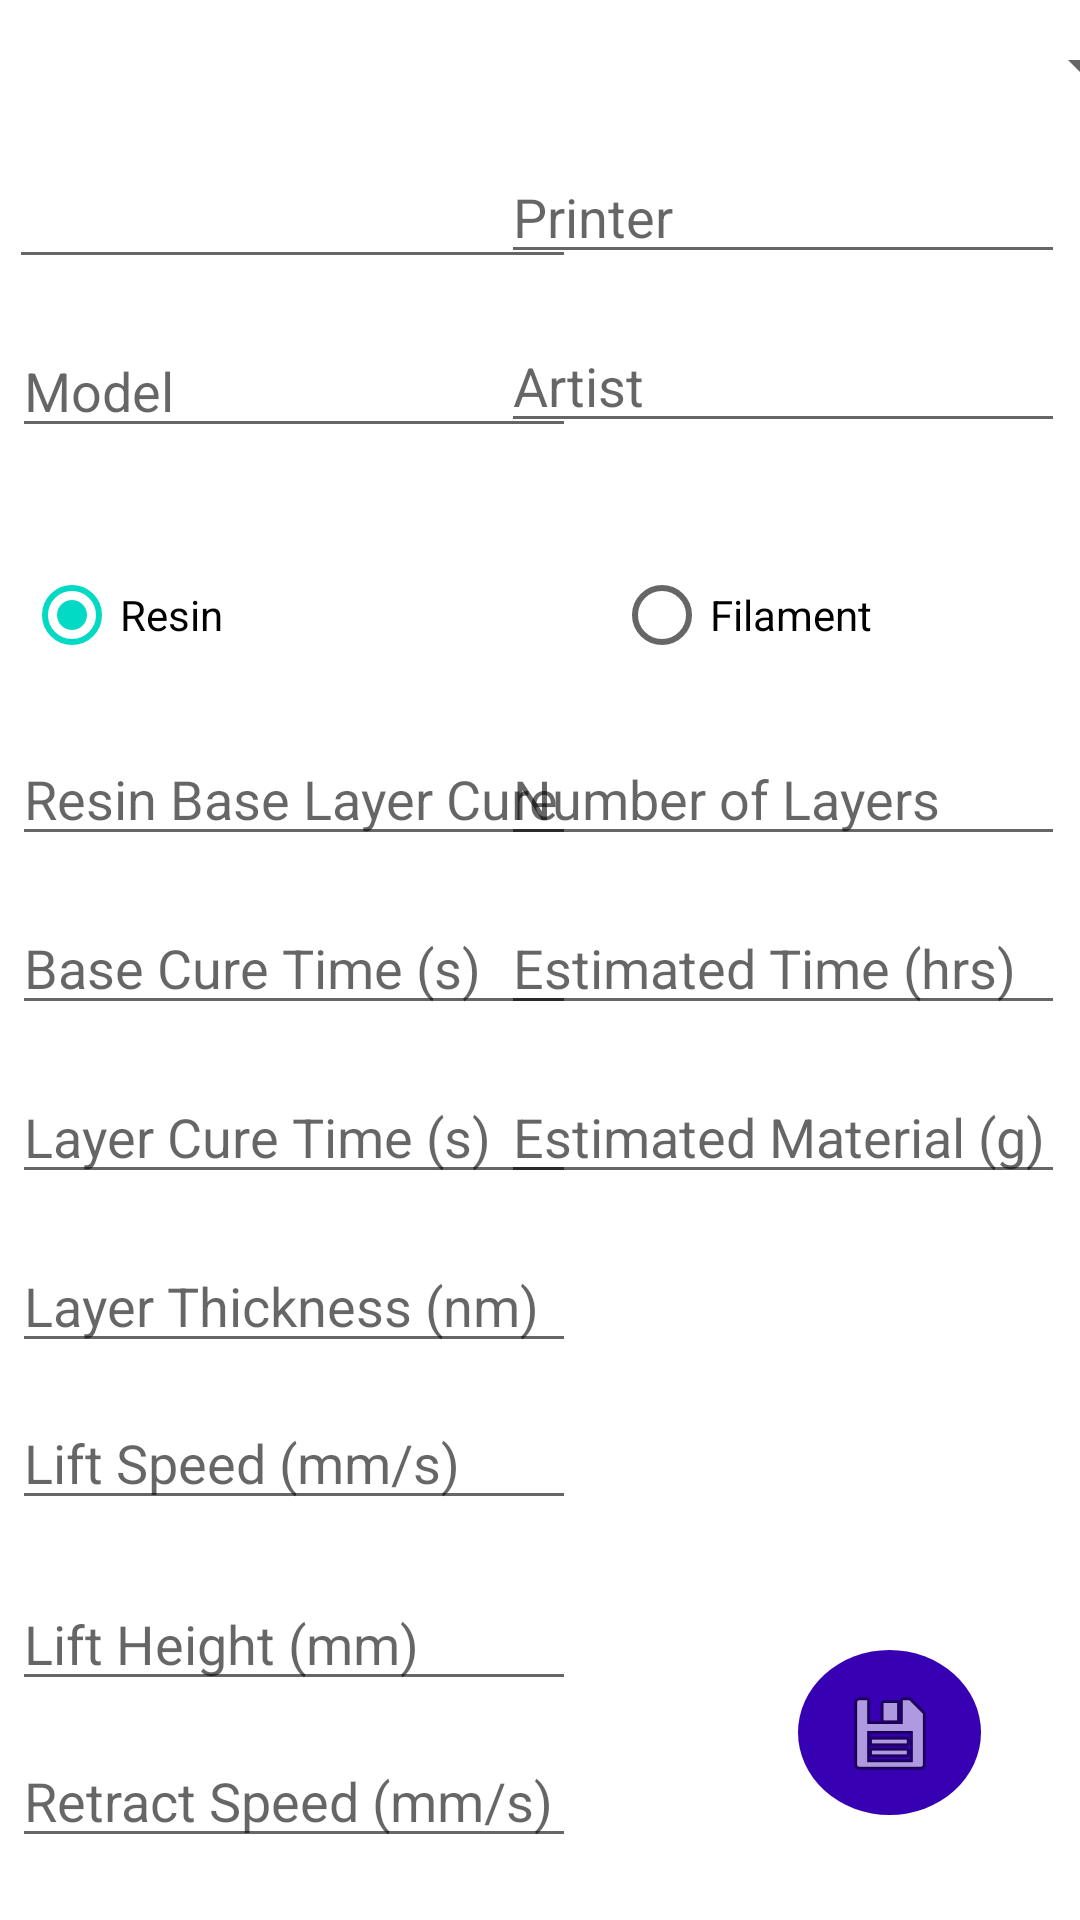

Reconstruct the res/layout file that produces this screen, plus the resources it refers to.
<!-- AndroidManifest.xml: application theme Theme.SliceTracker -->
<!-- res/layout/main_fragment.xml -->
<?xml version="1.0" encoding="utf-8"?>
<androidx.constraintlayout.widget.ConstraintLayout xmlns:android="http://schemas.android.com/apk/res/android"
    xmlns:app="http://schemas.android.com/apk/res-auto"
    xmlns:tools="http://schemas.android.com/tools"
    android:id="@+id/main"
    android:layout_width="match_parent"
    android:layout_height="match_parent"
    android:isScrollContainer="false"
    android:layoutMode="opticalBounds"
    tools:context=".ui.main.MainFragment">

    <EditText
        android:id="@+id/modelName"
        android:layout_width="180dp"
        android:layout_height="wrap_content"
        android:layout_marginStart="4dp"
        android:layout_marginTop="32dp"
        android:ems="9"
        android:hint="@string/selectModel"
        android:importantForAutofill="no"
        android:inputType="text"
        app:layout_constraintStart_toStartOf="parent"
        app:layout_constraintTop_toBottomOf="@+id/sliceNameEntry" />

    <EditText
        android:id="@+id/artistName"
        android:layout_width="180dp"
        android:layout_height="wrap_content"
        android:layout_marginTop="32dp"
        android:layout_marginEnd="5dp"
        android:ems="9"
        android:hint="@string/artistName"
        android:importantForAutofill="no"
        android:inputType="text"
        app:layout_constraintEnd_toEndOf="parent"
        app:layout_constraintTop_toBottomOf="@+id/printer" />

    <EditText
        android:id="@+id/numberOfLayers"
        android:layout_width="180dp"
        android:layout_height="wrap_content"
        android:layout_marginTop="244dp"
        android:layout_marginEnd="5dp"
        android:ems="10"
        android:hint="@string/numLayers"
        android:importantForAutofill="no"
        android:inputType="number|numberDecimal"
        app:layout_constraintEnd_toEndOf="parent"
        app:layout_constraintTop_toTopOf="parent" />

    <EditText
        android:id="@+id/estimatedMaterial"
        android:layout_width="180dp"
        android:layout_height="wrap_content"
        android:layout_marginTop="32dp"
        android:layout_marginEnd="5dp"
        android:ems="10"
        android:hint="@string/filEstMat"
        android:importantForAutofill="no"
        android:inputType="numberDecimal"
        android:visibility="visible"
        app:layout_constraintEnd_toEndOf="parent"
        app:layout_constraintTop_toBottomOf="@+id/filamentEstimatedTime" />

    <EditText
        android:id="@+id/filamentNozzleThickness"
        android:layout_width="180dp"
        android:layout_height="wrap_content"
        android:layout_marginTop="28dp"
        android:layout_marginEnd="5dp"
        android:ems="10"
        android:hint="@string/filNozzleThic"
        android:importantForAutofill="no"
        android:inputType="numberDecimal"
        android:visibility="invisible"
        app:layout_constraintEnd_toEndOf="parent"
        app:layout_constraintTop_toBottomOf="@+id/estimatedMaterial" />

    <EditText
        android:id="@+id/filamentEstimatedTime"
        android:layout_width="180dp"
        android:layout_height="wrap_content"
        android:layout_marginTop="32dp"
        android:layout_marginEnd="5dp"
        android:ems="10"
        android:hint="@string/filEstTime"
        android:importantForAutofill="no"
        android:inputType="numberDecimal"
        android:visibility="visible"
        app:layout_constraintEnd_toEndOf="parent"
        app:layout_constraintTop_toBottomOf="@+id/numberOfLayers" />

    <EditText
        android:id="@+id/resinBaseLayers"
        android:layout_width="180dp"
        android:layout_height="wrap_content"
        android:layout_marginStart="4dp"
        android:layout_marginTop="244dp"
        android:ems="10"
        android:hint="@string/resinBaseLayers"
        android:importantForAutofill="no"
        android:inputType="number"
        app:layout_constraintStart_toStartOf="parent"
        app:layout_constraintTop_toTopOf="parent" />

    <EditText
        android:id="@+id/resinLayerThickness"
        android:layout_width="180dp"
        android:layout_height="wrap_content"
        android:layout_marginStart="4dp"
        android:layout_marginTop="32dp"
        android:ems="10"
        android:hint="@string/resLayerThic"
        android:importantForAutofill="no"
        android:inputType="numberDecimal"
        app:layout_constraintStart_toStartOf="parent"
        app:layout_constraintTop_toBottomOf="@+id/resinLayerCureTime" />

    <EditText
        android:id="@+id/resinLayerCureTime"
        android:layout_width="180dp"
        android:layout_height="wrap_content"
        android:layout_marginStart="4dp"
        android:layout_marginTop="32dp"
        android:ems="10"
        android:hint="@string/resCureTime"
        android:importantForAutofill="no"
        android:inputType="numberDecimal"
        app:layout_constraintStart_toStartOf="parent"
        app:layout_constraintTop_toBottomOf="@+id/resinBaseLayerCureTime" />

    <EditText
        android:id="@+id/resinBaseLayerCureTime"
        android:layout_width="180dp"
        android:layout_height="wrap_content"
        android:layout_marginStart="4dp"
        android:layout_marginTop="32dp"
        android:ems="9"
        android:hint="@string/resinBaseCureTime"
        android:importantForAutofill="no"
        android:inputType="number|numberDecimal"
        app:layout_constraintStart_toStartOf="parent"
        app:layout_constraintTop_toBottomOf="@+id/resinBaseLayers" />

    <EditText
        android:id="@+id/resinLiftHeight"
        android:layout_width="180dp"
        android:layout_height="wrap_content"
        android:layout_marginStart="4dp"
        android:layout_marginTop="36dp"
        android:ems="10"
        android:hint="@string/resinLiftHeight"
        android:importantForAutofill="no"
        android:inputType="number|numberDecimal"
        app:layout_constraintStart_toStartOf="parent"
        app:layout_constraintTop_toBottomOf="@+id/resinLiftSpeed" />

    <EditText
        android:id="@+id/resinLiftSpeed"
        android:layout_width="180dp"
        android:layout_height="wrap_content"
        android:layout_marginStart="4dp"
        android:layout_marginTop="28dp"
        android:ems="10"
        android:hint="@string/resinLiftSpeed"
        android:importantForAutofill="no"
        android:inputType="number|numberDecimal"
        app:layout_constraintStart_toStartOf="parent"
        app:layout_constraintTop_toBottomOf="@+id/resinLayerThickness" />

    <EditText
        android:id="@+id/resinRetractSpeed"
        android:layout_width="180dp"
        android:layout_height="wrap_content"
        android:layout_marginStart="4dp"
        android:layout_marginTop="28dp"
        android:ems="10"
        android:hint="@string/resinSpeed"
        android:importantForAutofill="no"
        android:inputType="number|numberDecimal"
        app:layout_constraintStart_toStartOf="parent"
        app:layout_constraintTop_toBottomOf="@+id/resinLiftHeight" />

    <EditText
        android:id="@+id/printer"
        android:layout_width="180dp"
        android:layout_height="wrap_content"
        android:layout_marginTop="50dp"
        android:layout_marginEnd="5dp"
        android:ems="9"
        android:hint="@string/printer"
        android:importantForAutofill="no"
        android:inputType="text"
        app:layout_constraintEnd_toEndOf="parent"
        app:layout_constraintTop_toTopOf="parent" />

    <RadioGroup
        android:id="@+id/material"
        android:layout_width="393dp"
        android:layout_height="42dp"
        android:layout_marginStart="4dp"
        android:layout_marginTop="174dp"
        android:checkedButton="@id/resinRadio"
        android:clipChildren="true"
        android:layoutDirection="inherit"
        android:layoutMode="opticalBounds"
        android:orientation="horizontal"
        app:layout_constraintStart_toStartOf="parent"
        app:layout_constraintTop_toTopOf="parent">

        <RadioButton
            android:id="@+id/resinRadio"
            android:layout_width="match_parent"
            android:layout_height="wrap_content"
            android:layout_weight="1"
            android:clickable="true"
            android:text="@string/resin"
            app:layout_constraintStart_toStartOf="parent"
            app:layout_constraintTop_toTopOf="parent" />

        <RadioButton
            android:id="@+id/filamentRadio"
            android:layout_width="match_parent"
            android:layout_height="wrap_content"
            android:layout_weight="1"
            android:clickable="true"
            android:text="@string/filament"
            app:layout_constraintEnd_toEndOf="parent"
            app:layout_constraintTop_toTopOf="parent" />

    </RadioGroup>

    <androidx.constraintlayout.widget.Group
        android:id="@+id/resinGroup"
        android:layout_width="wrap_content"
        android:layout_height="wrap_content"
        android:visibility="visible"
        app:constraint_referenced_ids="resinBaseLayerCureTime, resinBaseLayers, resinLayerCureTime,
        resinLiftHeight, resinLiftSpeed, resinRetractSpeed, resinLayerThickness"
        tools:layout_editor_absoluteX="311dp"
        tools:layout_editor_absoluteY="586dp" />

    <androidx.constraintlayout.widget.Group
        android:id="@+id/filamentGroup"
        android:layout_width="wrap_content"
        android:layout_height="wrap_content"
        android:visibility="invisible"
        app:constraint_referenced_ids="filamentNozzleThickness"
        tools:layout_editor_absoluteX="350dp"
        tools:layout_editor_absoluteY="582dp" />

    <ImageButton
        android:id="@+id/saveButton"
        android:layout_width="61dp"
        android:layout_height="55dp"
        android:layout_marginBottom="28dp"
        android:background="@drawable/circle"
        android:contentDescription="@string/save"
        android:src="@android:drawable/ic_menu_save"
        app:layout_constraintBottom_toBottomOf="parent"
        app:layout_constraintEnd_toEndOf="parent"
        app:layout_constraintHorizontal_bias="0.9"
        app:layout_constraintStart_toStartOf="parent" />

    <AutoCompleteTextView
        android:id="@+id/sliceNameEntry"
        android:layout_width="181dp"
        android:layout_height="28dp"
        android:layout_marginTop="48dp"
        android:completionHint="@string/sliceName"
        app:layout_constraintEnd_toEndOf="@+id/modelName"
        app:layout_constraintHorizontal_bias="1.0"
        app:layout_constraintStart_toStartOf="@+id/modelName"
        app:layout_constraintTop_toTopOf="parent" />

    <Spinner
        android:id="@+id/spnSliceSelect"
        android:layout_width="409dp"
        android:layout_height="wrap_content"
        app:layout_constraintEnd_toEndOf="parent"
        app:layout_constraintStart_toStartOf="parent"
        app:layout_constraintTop_toTopOf="parent" />

</androidx.constraintlayout.widget.ConstraintLayout>
<!-- resources referenced by this layout -->
<resources>
  <!-- drawable circle (drawable) -->
  <?xml version="1.0" encoding="utf-8"?>
  <selector xmlns:android="http://schemas.android.com/apk/res/android">
      <item>
          <shape android:shape="oval">
              <solid android:color="@color/colorPrimaryDark" />
              <size android:width="30dp" android:height="30dp" />
          </shape>
      </item>
  </selector>
  <string name="artistName">Artist</string>
  <string name="filEstMat">Estimated Material (g)</string>
  <string name="filEstTime">Estimated Time (hrs)</string>
  <string name="filNozzleThic">Filament Nozzle Thickness</string>
  <string name="filament">Filament</string>
  <string name="numLayers">Number of Layers</string>
  <string name="printer">Printer</string>
  <string name="resCureTime">Layer Cure Time (s)</string>
  <string name="resLayerThic">Layer Thickness (nm)</string>
  <string name="resin">Resin</string>
  <string name="resinBaseCureTime">Base Cure Time (s)</string>
  <string name="resinBaseLayers">Resin Base Layer Cure Time (s)</string>
  <string name="resinLiftHeight">Lift Height (mm)</string>
  <string name="resinLiftSpeed">Lift Speed (mm/s)</string>
  <string name="resinSpeed">Retract Speed (mm/s)</string>
  <string name="save">Save</string>
  <string name="selectModel">Model</string>
  <string name="sliceName">Slice File Name</string>
  <style name="Theme.SliceTracker" parent="Theme.MaterialComponents.DayNight.DarkActionBar">
          
          <item name="colorPrimary">@color/purple_500</item>
          <item name="colorPrimaryVariant">@color/purple_700</item>
          <item name="colorOnPrimary">@color/white</item>
          
          <item name="colorSecondary">@color/teal_200</item>
          <item name="colorSecondaryVariant">@color/teal_700</item>
          <item name="colorOnSecondary">@color/black</item>
          
          <item name="android:statusBarColor" tools:targetApi="l">?attr/colorPrimaryVariant</item>
          
      </style>
  <!-- not gathered from this repository: default colours our renderer supplied (Android Studio template values) -->
  <color name="purple_500">#FF6200EE</color>
  <color name="purple_700">#FF3700B3</color>
  <color name="teal_200">#FF03DAC5</color>
  <color name="teal_700">#FF018786</color>
  <color name="black">#FF000000</color>
  <color name="white">#FFFFFFFF</color>
  <color name="colorPrimaryDark">#FF3700B3</color>
</resources>
